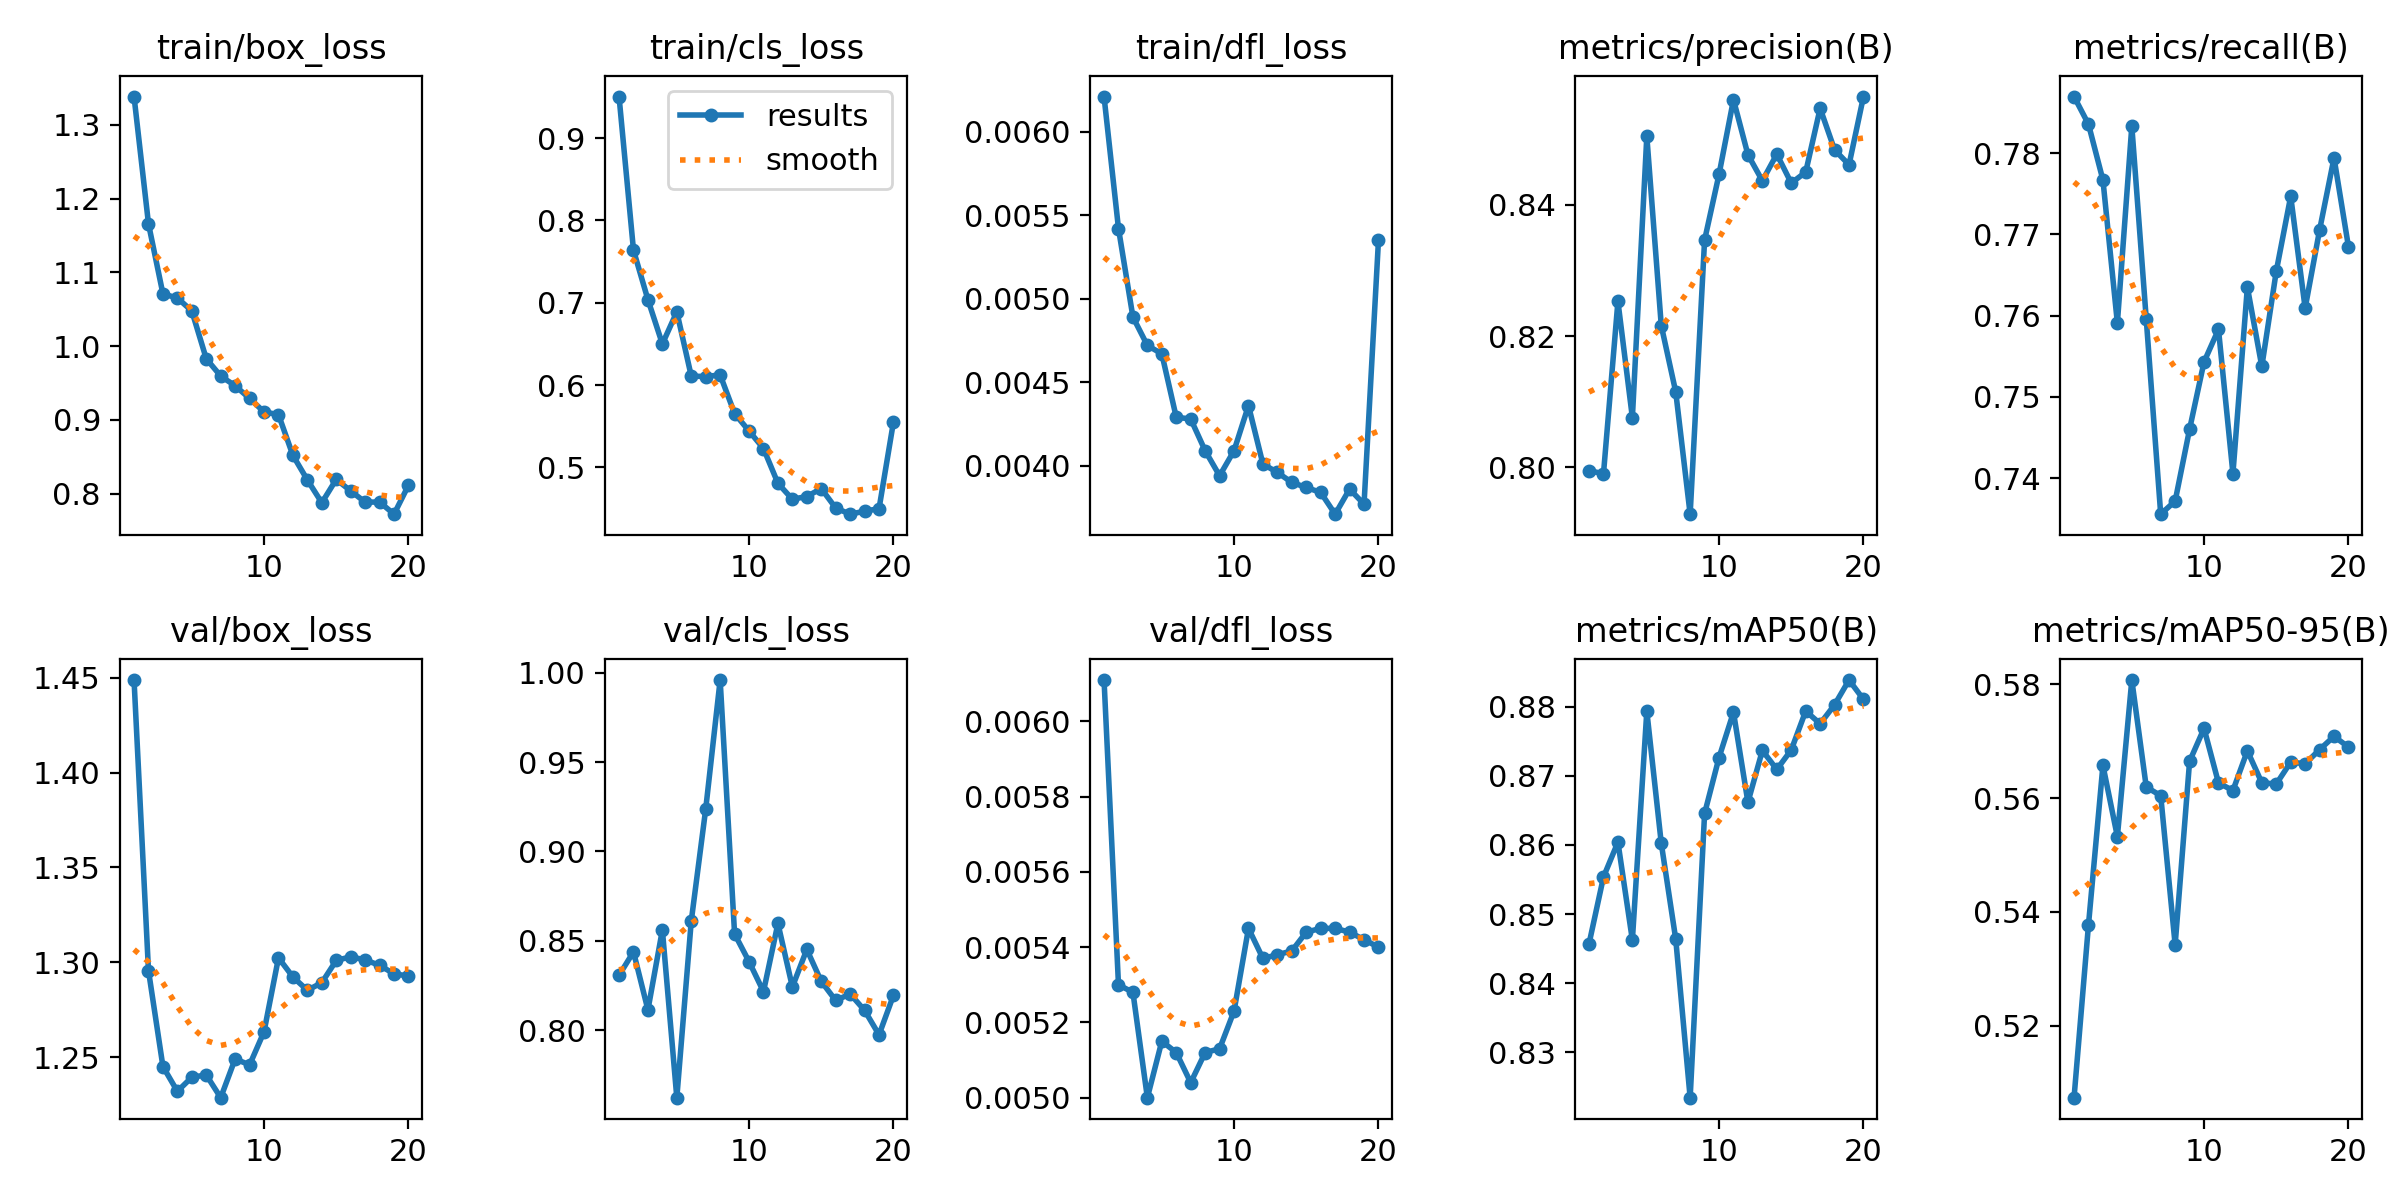

The file beside this chart, header and first rows:
epoch, time, train/box_loss, train/cls_loss, train/dfl_loss, metrics/precision(B), metrics/recall(B), metrics/mAP50(B), metrics/mAP50-95(B), val/box_loss, val/cls_loss, val/dfl_loss, lr/pg0, lr/pg1, lr/pg2
1, 4.447, 1.339, 0.9504, 0.00621, 0.7995, 0.787, 0.8457, 0.5074, 1.449, 0.8306, 0.00611, 0.0001, 0.0001, 0.0001
2, 8.957, 1.166, 0.7638, 0.00542, 0.799, 0.7835, 0.8554, 0.5377, 1.296, 0.8438, 0.0053, 9.93906e-05, 9.93906e-05, 9.93906e-05
3, 14.26, 1.071, 0.7037, 0.00489, 0.8253, 0.7767, 0.8604, 0.5657, 1.245, 0.8113, 0.00528, 9.75773e-05, 9.75773e-05, 9.75773e-05
4, 18.83, 1.065, 0.6499, 0.00472, 0.8076, 0.7591, 0.8462, 0.5532, 1.232, 0.8561, 0.005, 9.46048e-05, 9.46048e-05, 9.46048e-05
5, 23.31, 1.048, 0.6889, 0.00467, 0.8505, 0.7833, 0.8794, 0.5807, 1.239, 0.7622, 0.00515, 9.05463e-05, 9.05463e-05, 9.05463e-05
6, 27.93, 0.983, 0.6109, 0.00429, 0.8216, 0.7595, 0.8602, 0.5619, 1.241, 0.861, 0.00512, 8.55018e-05, 8.55018e-05, 8.55018e-05
7, 32.37, 0.9595, 0.6104, 0.00428, 0.8115, 0.7356, 0.8464, 0.5604, 1.229, 0.9236, 0.00504, 7.95954e-05, 7.95954e-05, 7.95954e-05
8, 36.97, 0.9462, 0.6123, 0.00409, 0.7929, 0.7372, 0.8234, 0.5342, 1.249, 0.9959, 0.00512, 7.29725e-05, 7.29725e-05, 7.29725e-05
9, 41.45, 0.9292, 0.5654, 0.00394, 0.8346, 0.746, 0.8646, 0.5665, 1.246, 0.8538, 0.00513, 6.57963e-05, 6.57963e-05, 6.57963e-05
10, 45.93, 0.9108, 0.5443, 0.00409, 0.8447, 0.7543, 0.8727, 0.5722, 1.263, 0.8383, 0.00523, 5.82435e-05, 5.82435e-05, 5.82435e-05
11, 51.64, 0.9071, 0.523, 0.00436, 0.856, 0.7583, 0.8792, 0.5627, 1.302, 0.8215, 0.00545, 5.05e-05, 5.05e-05, 5.05e-05
12, 56.06, 0.8518, 0.4807, 0.00401, 0.8476, 0.7406, 0.8662, 0.5613, 1.292, 0.8597, 0.00537, 4.27565e-05, 4.27565e-05, 4.27565e-05
13, 60.42, 0.8186, 0.4613, 0.00396, 0.8437, 0.7635, 0.8737, 0.5683, 1.285, 0.8242, 0.00538, 3.52037e-05, 3.52037e-05, 3.52037e-05
14, 64.98, 0.7876, 0.4647, 0.0039, 0.8477, 0.7537, 0.8709, 0.5627, 1.289, 0.8451, 0.00539, 2.80275e-05, 2.80275e-05, 2.80275e-05
15, 69.36, 0.8193, 0.4743, 0.00387, 0.8433, 0.7654, 0.8738, 0.5625, 1.301, 0.8273, 0.00544, 2.14046e-05, 2.14046e-05, 2.14046e-05
16, 73.73, 0.8036, 0.4507, 0.00384, 0.845, 0.7747, 0.8794, 0.5663, 1.303, 0.8166, 0.00545, 1.54982e-05, 1.54982e-05, 1.54982e-05
17, 78.1, 0.7884, 0.4432, 0.00371, 0.8547, 0.7609, 0.8775, 0.566, 1.301, 0.8202, 0.00545, 1.04537e-05, 1.04537e-05, 1.04537e-05
18, 82.44, 0.7886, 0.4468, 0.00386, 0.8484, 0.7705, 0.8803, 0.5685, 1.298, 0.8111, 0.00544, 6.39518e-06, 6.39518e-06, 6.39518e-06
19, 86.96, 0.7721, 0.4499, 0.00377, 0.8461, 0.7794, 0.8839, 0.5708, 1.294, 0.7974, 0.00542, 3.4227e-06, 3.4227e-06, 3.4227e-06
20, 91.32, 0.8114, 0.5554, 0.00535, 0.8565, 0.7685, 0.8811, 0.5689, 1.293, 0.8195, 0.0054, 1.60943e-06, 1.60943e-06, 1.60943e-06
